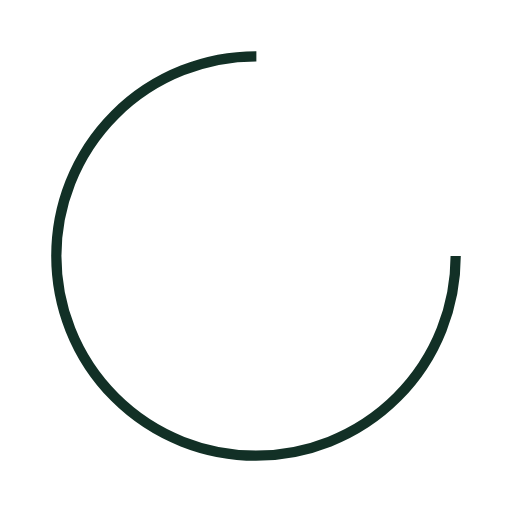
t = 0.00 s
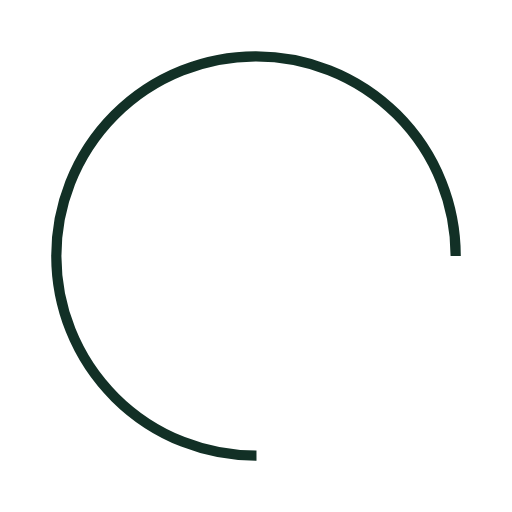
t = 0.23 s
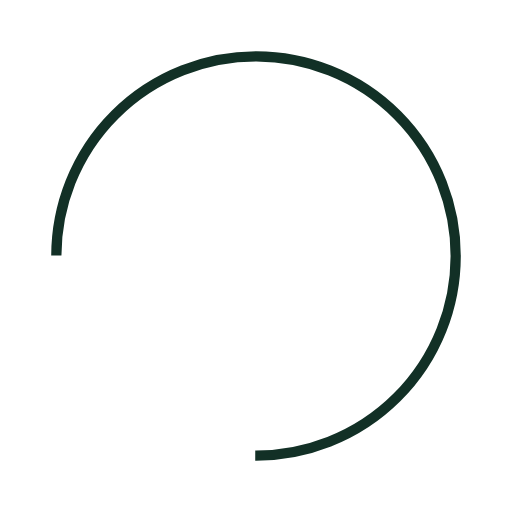
t = 0.46 s
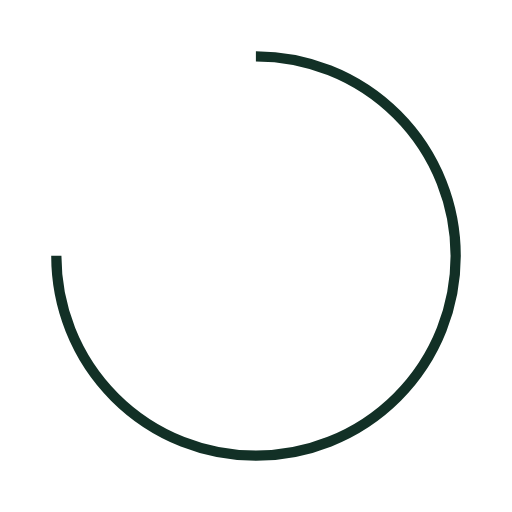
t = 0.69 s

The animated SVG that drew these frames (rendered in a browser with its animation timeline set to each time). Animation: 1 SMIL element (animateTransform=1); one cycle of 0.92 s, repeats indefinitely.

<?xml version="1.0" encoding="utf-8"?>
<svg xmlns="http://www.w3.org/2000/svg" xmlns:xlink="http://www.w3.org/1999/xlink" style="margin: auto; background: rgb(255, 255, 255); display: block; shape-rendering: auto;" width="211px" height="211px" viewBox="0 0 100 100" preserveAspectRatio="xMidYMid">
<circle cx="50" cy="50" fill="none" stroke="#123026" stroke-width="2" r="39" stroke-dasharray="183.7831702350029 63.261056745000964">
  <animateTransform attributeName="transform" type="rotate" repeatCount="indefinite" dur="0.9174311926605504s" values="0 50 50;360 50 50" keyTimes="0;1"></animateTransform>
</circle>
<!-- [ldio] generated by https://loading.io/ --></svg>
